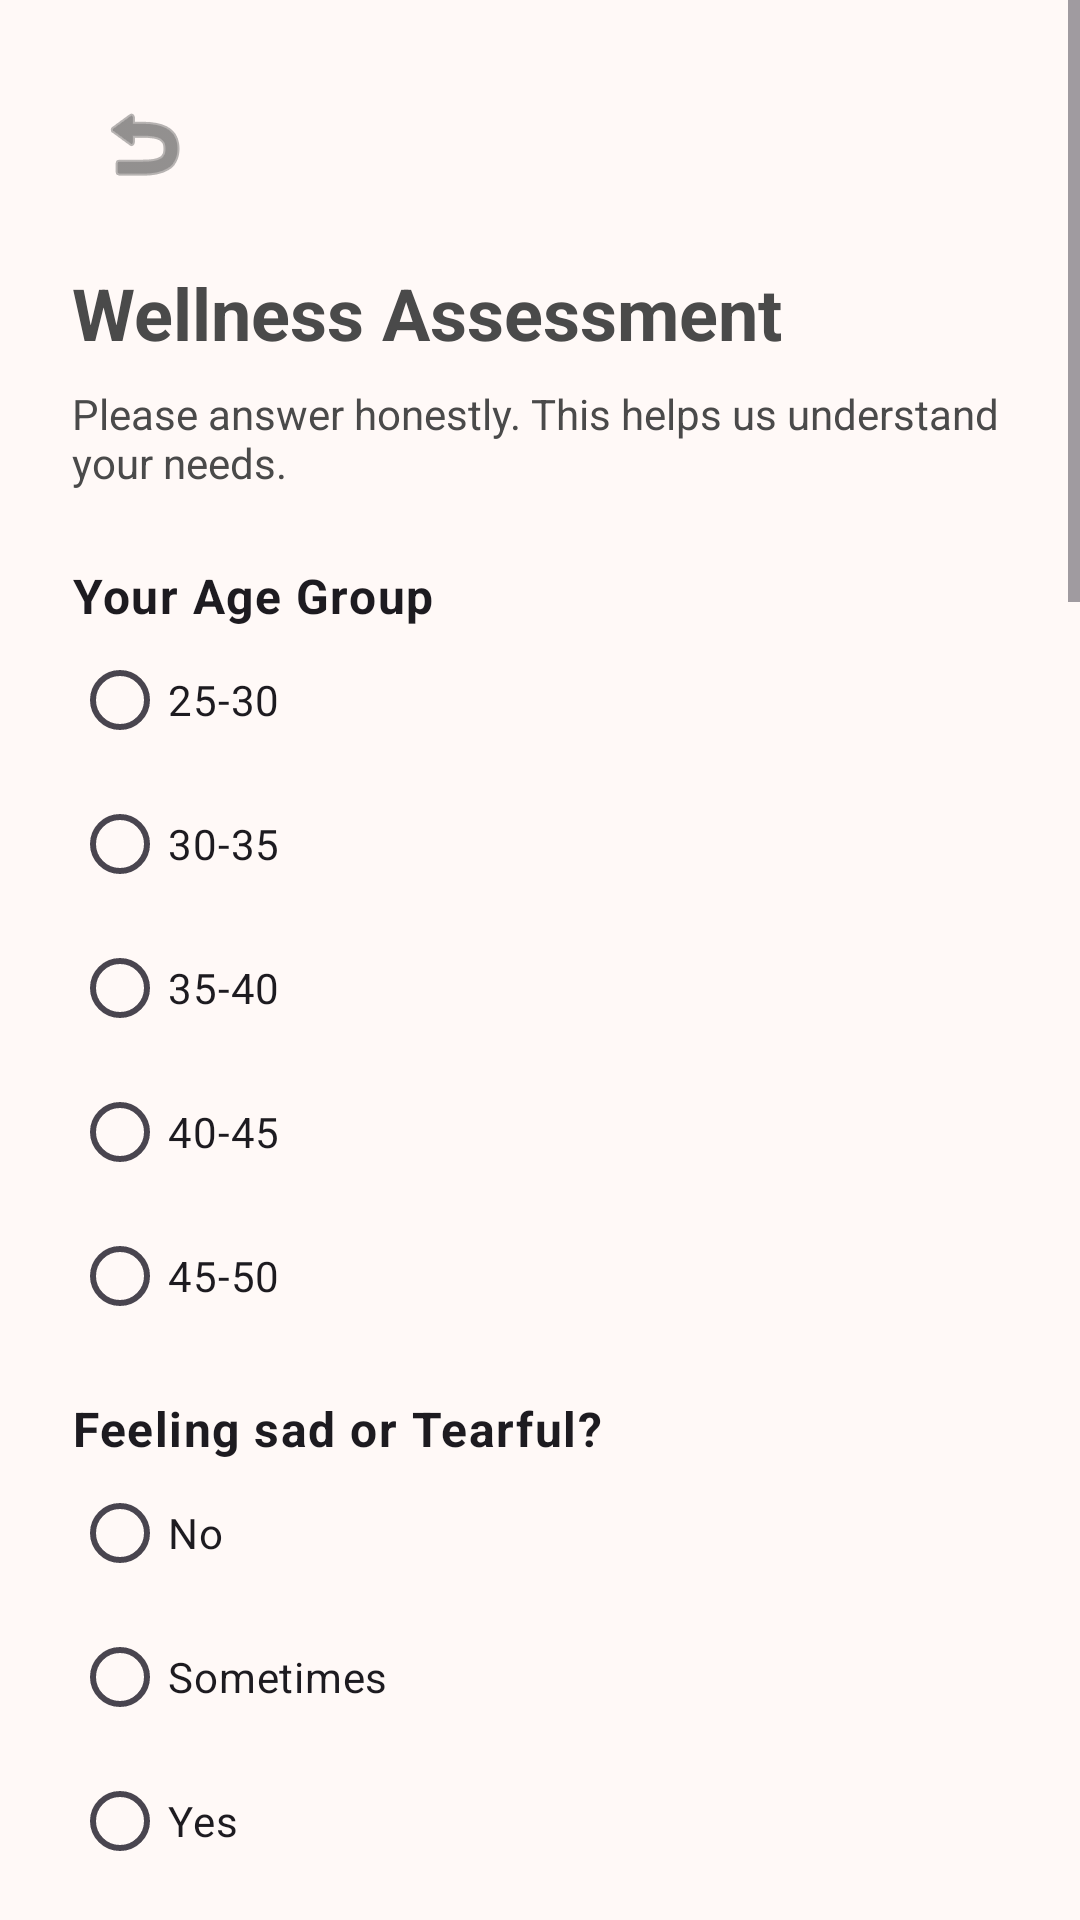

Android layout source for this screen:
<!-- AndroidManifest.xml: application theme Theme.MaternalMindAVR -->
<!-- res/layout/activity_assessment.xml -->
<?xml version="1.0" encoding="utf-8"?>
<ScrollView xmlns:android="http://schemas.android.com/apk/res/android"
    xmlns:app="http://schemas.android.com/apk/res-auto"
    xmlns:tools="http://schemas.android.com/tools"
    android:layout_width="match_parent"
    android:layout_height="match_parent"
    android:background="@color/background_off_white">

    <LinearLayout
        android:layout_width="match_parent"
        android:layout_height="wrap_content"
        android:orientation="vertical"
        android:padding="24dp">

        <ImageButton
            android:id="@+id/btnBack"
            android:layout_width="48dp"
            android:layout_height="48dp"
            android:background="?attr/selectableItemBackgroundBorderless"
            android:contentDescription="Back"
            android:src="@android:drawable/ic_menu_revert"
            app:tint="@color/text_dark" />

        <TextView
            android:layout_width="wrap_content"
            android:layout_height="wrap_content"
            android:layout_marginTop="16dp"
            android:text="Wellness Assessment"
            android:textColor="@color/text_dark"
            android:textSize="24sp"
            android:textStyle="bold" />

        <TextView
            android:layout_width="wrap_content"
            android:layout_height="wrap_content"
            android:layout_marginTop="8dp"
            android:text="Please answer honestly. This helps us understand your needs."
            android:textColor="@color/text_dark"
            android:textSize="14sp" />

        
        <TextView style="@style/TextAppearance.Material3.BodyLarge" android:layout_width="match_parent" android:layout_height="wrap_content" android:layout_marginTop="24dp" android:text="Your Age Group" android:textStyle="bold" />
        <RadioGroup android:id="@+id/rgAge" android:layout_width="match_parent" android:layout_height="wrap_content">
            <RadioButton android:layout_width="wrap_content" android:layout_height="wrap_content" android:text="25-30" android:tag="0" />
            <RadioButton android:layout_width="wrap_content" android:layout_height="wrap_content" android:text="30-35" android:tag="0" />
            <RadioButton android:layout_width="wrap_content" android:layout_height="wrap_content" android:text="35-40" android:tag="0" />
            <RadioButton android:layout_width="wrap_content" android:layout_height="wrap_content" android:text="40-45" android:tag="0" />
            <RadioButton android:layout_width="wrap_content" android:layout_height="wrap_content" android:text="45-50" android:tag="0" />
        </RadioGroup>

        
        <TextView style="@style/TextAppearance.Material3.BodyLarge" android:layout_width="match_parent" android:layout_height="wrap_content" android:layout_marginTop="16dp" android:text="Feeling sad or Tearful?" android:textStyle="bold" />
        <RadioGroup android:id="@+id/rgSad" android:layout_width="match_parent" android:layout_height="wrap_content">
            <RadioButton android:layout_width="wrap_content" android:layout_height="wrap_content" android:text="No" android:tag="0" />
            <RadioButton android:layout_width="wrap_content" android:layout_height="wrap_content" android:text="Sometimes" android:tag="1" />
            <RadioButton android:layout_width="wrap_content" android:layout_height="wrap_content" android:text="Yes" android:tag="2" />
        </RadioGroup>

        
        <TextView style="@style/TextAppearance.Material3.BodyLarge" android:layout_width="match_parent" android:layout_height="wrap_content" android:layout_marginTop="16dp" android:text="Irritable towards baby &amp; partner?" android:textStyle="bold" />
        <RadioGroup android:id="@+id/rgIrritable" android:layout_width="match_parent" android:layout_height="wrap_content">
            <RadioButton android:layout_width="wrap_content" android:layout_height="wrap_content" android:text="No" android:tag="0" />
            <RadioButton android:layout_width="wrap_content" android:layout_height="wrap_content" android:text="Sometimes" android:tag="1" />
            <RadioButton android:layout_width="wrap_content" android:layout_height="wrap_content" android:text="Yes" android:tag="2" />
        </RadioGroup>

        
        <TextView style="@style/TextAppearance.Material3.BodyLarge" android:layout_width="match_parent" android:layout_height="wrap_content" android:layout_marginTop="16dp" android:text="Trouble sleeping at night?" android:textStyle="bold" />
        <RadioGroup android:id="@+id/rgSleep" android:layout_width="match_parent" android:layout_height="wrap_content">
            <RadioButton android:layout_width="wrap_content" android:layout_height="wrap_content" android:text="No" android:tag="0" />
            <RadioButton android:layout_width="wrap_content" android:layout_height="wrap_content" android:text="Two or more days a week" android:tag="1" />
            <RadioButton android:layout_width="wrap_content" android:layout_height="wrap_content" android:text="Yes" android:tag="2" />
        </RadioGroup>

        
        <TextView style="@style/TextAppearance.Material3.BodyLarge" android:layout_width="match_parent" android:layout_height="wrap_content" android:layout_marginTop="16dp" android:text="Problems concentrating or making decisions?" android:textStyle="bold" />
        <RadioGroup android:id="@+id/rgConcentration" android:layout_width="match_parent" android:layout_height="wrap_content">
            <RadioButton android:layout_width="wrap_content" android:layout_height="wrap_content" android:text="No" android:tag="0" />
            <RadioButton android:layout_width="wrap_content" android:layout_height="wrap_content" android:text="Often" android:tag="1" />
            <RadioButton android:layout_width="wrap_content" android:layout_height="wrap_content" android:text="Yes" android:tag="2" />
        </RadioGroup>

        
        <TextView style="@style/TextAppearance.Material3.BodyLarge" android:layout_width="match_parent" android:layout_height="wrap_content" android:layout_marginTop="16dp" android:text="Overeating or loss of appetite?" android:textStyle="bold" />
        <RadioGroup android:id="@+id/rgAppetite" android:layout_width="match_parent" android:layout_height="wrap_content">
            <RadioButton android:layout_width="wrap_content" android:layout_height="wrap_content" android:text="Not at all" android:tag="0" />
            <RadioButton android:layout_width="wrap_content" android:layout_height="wrap_content" android:text="No" android:tag="0" />
            <RadioButton android:layout_width="wrap_content" android:layout_height="wrap_content" android:text="Yes" android:tag="2" />
        </RadioGroup>

        
        <TextView style="@style/TextAppearance.Material3.BodyLarge" android:layout_width="match_parent" android:layout_height="wrap_content" android:layout_marginTop="16dp" android:text="Feeling of guilt?" android:textStyle="bold" />
        <RadioGroup android:id="@+id/rgGuilt" android:layout_width="match_parent" android:layout_height="wrap_content">
            <RadioButton android:layout_width="wrap_content" android:layout_height="wrap_content" android:text="No" android:tag="0" />
            <RadioButton android:layout_width="wrap_content" android:layout_height="wrap_content" android:text="Maybe" android:tag="1" />
            <RadioButton android:layout_width="wrap_content" android:layout_height="wrap_content" android:text="Yes" android:tag="2" />
        </RadioGroup>

        
        <TextView style="@style/TextAppearance.Material3.BodyLarge" android:layout_width="match_parent" android:layout_height="wrap_content" android:layout_marginTop="16dp" android:text="Problems of bonding with baby?" android:textStyle="bold" />
        <RadioGroup android:id="@+id/rgBonding" android:layout_width="match_parent" android:layout_height="wrap_content">
            <RadioButton android:layout_width="wrap_content" android:layout_height="wrap_content" android:text="No" android:tag="0" />
            <RadioButton android:layout_width="wrap_content" android:layout_height="wrap_content" android:text="Sometimes" android:tag="1" />
            <RadioButton android:layout_width="wrap_content" android:layout_height="wrap_content" android:text="Yes" android:tag="2" />
        </RadioGroup>

        
        <TextView style="@style/TextAppearance.Material3.BodyLarge" android:layout_width="match_parent" android:layout_height="wrap_content" android:layout_marginTop="16dp" android:text="Suicide attempt?" android:textStyle="bold" />
        <RadioGroup android:id="@+id/rgSuicide" android:layout_width="match_parent" android:layout_height="wrap_content">
            <RadioButton android:layout_width="wrap_content" android:layout_height="wrap_content" android:text="No" android:tag="0" />
            <RadioButton android:layout_width="wrap_content" android:layout_height="wrap_content" android:text="Not interested to say" android:tag="1" />
            <RadioButton android:layout_width="wrap_content" android:layout_height="wrap_content" android:text="Yes" android:tag="5" />
        </RadioGroup>

        <Button
            android:id="@+id/btnSubmitAssessment"
            style="@style/Widget.Material3.Button"
            android:layout_width="match_parent"
            android:layout_height="60dp"
            android:layout_marginTop="32dp"
            android:text="Submit Assessment" />

        <com.google.android.material.card.MaterialCardView
            android:id="@+id/cardResult"
            android:layout_width="match_parent"
            android:layout_height="wrap_content"
            android:layout_marginTop="24dp"
            android:layout_marginBottom="32dp"
            android:visibility="gone"
            app:cardBackgroundColor="@color/secondary_lavender"
            app:cardCornerRadius="24dp">
            <TextView
                android:id="@+id/tvAssessmentResult"
                android:layout_width="match_parent"
                android:layout_height="wrap_content"
                android:padding="24dp"
                android:textAlignment="center"
                android:textColor="@color/text_dark"
                android:textSize="18sp"
                android:textStyle="bold" />
        </com.google.android.material.card.MaterialCardView>

    </LinearLayout>
</ScrollView>
<!-- resources referenced by this layout -->
<resources>
  <color name="background_off_white">#FFF9F7</color>
  <color name="secondary_lavender">#E6D6F5</color>
  <color name="text_dark">#4A4A4A</color>
  <style name="Theme.MaternalMindAVR" parent="Theme.Material3.DayNight.NoActionBar">
          
          <item name="colorPrimary">@color/primary_peach</item>
          <item name="colorOnPrimary">@color/text_dark</item>
          <item name="colorPrimaryContainer">@color/primary_peach</item>
          <item name="colorOnPrimaryContainer">@color/text_dark</item>
          
          <item name="colorSecondary">@color/secondary_lavender</item>
          <item name="colorOnSecondary">@color/text_dark</item>
          <item name="colorSecondaryContainer">@color/secondary_lavender</item>
          <item name="colorOnSecondaryContainer">@color/text_dark</item>
          
          <item name="colorTertiary">@color/accent_pink</item>
          <item name="colorOnTertiary">@color/white</item>
          <item name="colorTertiaryContainer">@color/accent_pink</item>
          <item name="colorOnTertiaryContainer">@color/white</item>
          
          <item name="android:statusBarColor">@color/background_off_white</item>
          <item name="android:windowLightStatusBar">true</item>
          
          <item name="android:windowBackground">@color/background_off_white</item>
      </style>
  <color name="primary_peach">#F8C8C8</color>
  <color name="accent_pink">#F4A6A6</color>
  <color name="white">#FFFFFF</color>
</resources>
